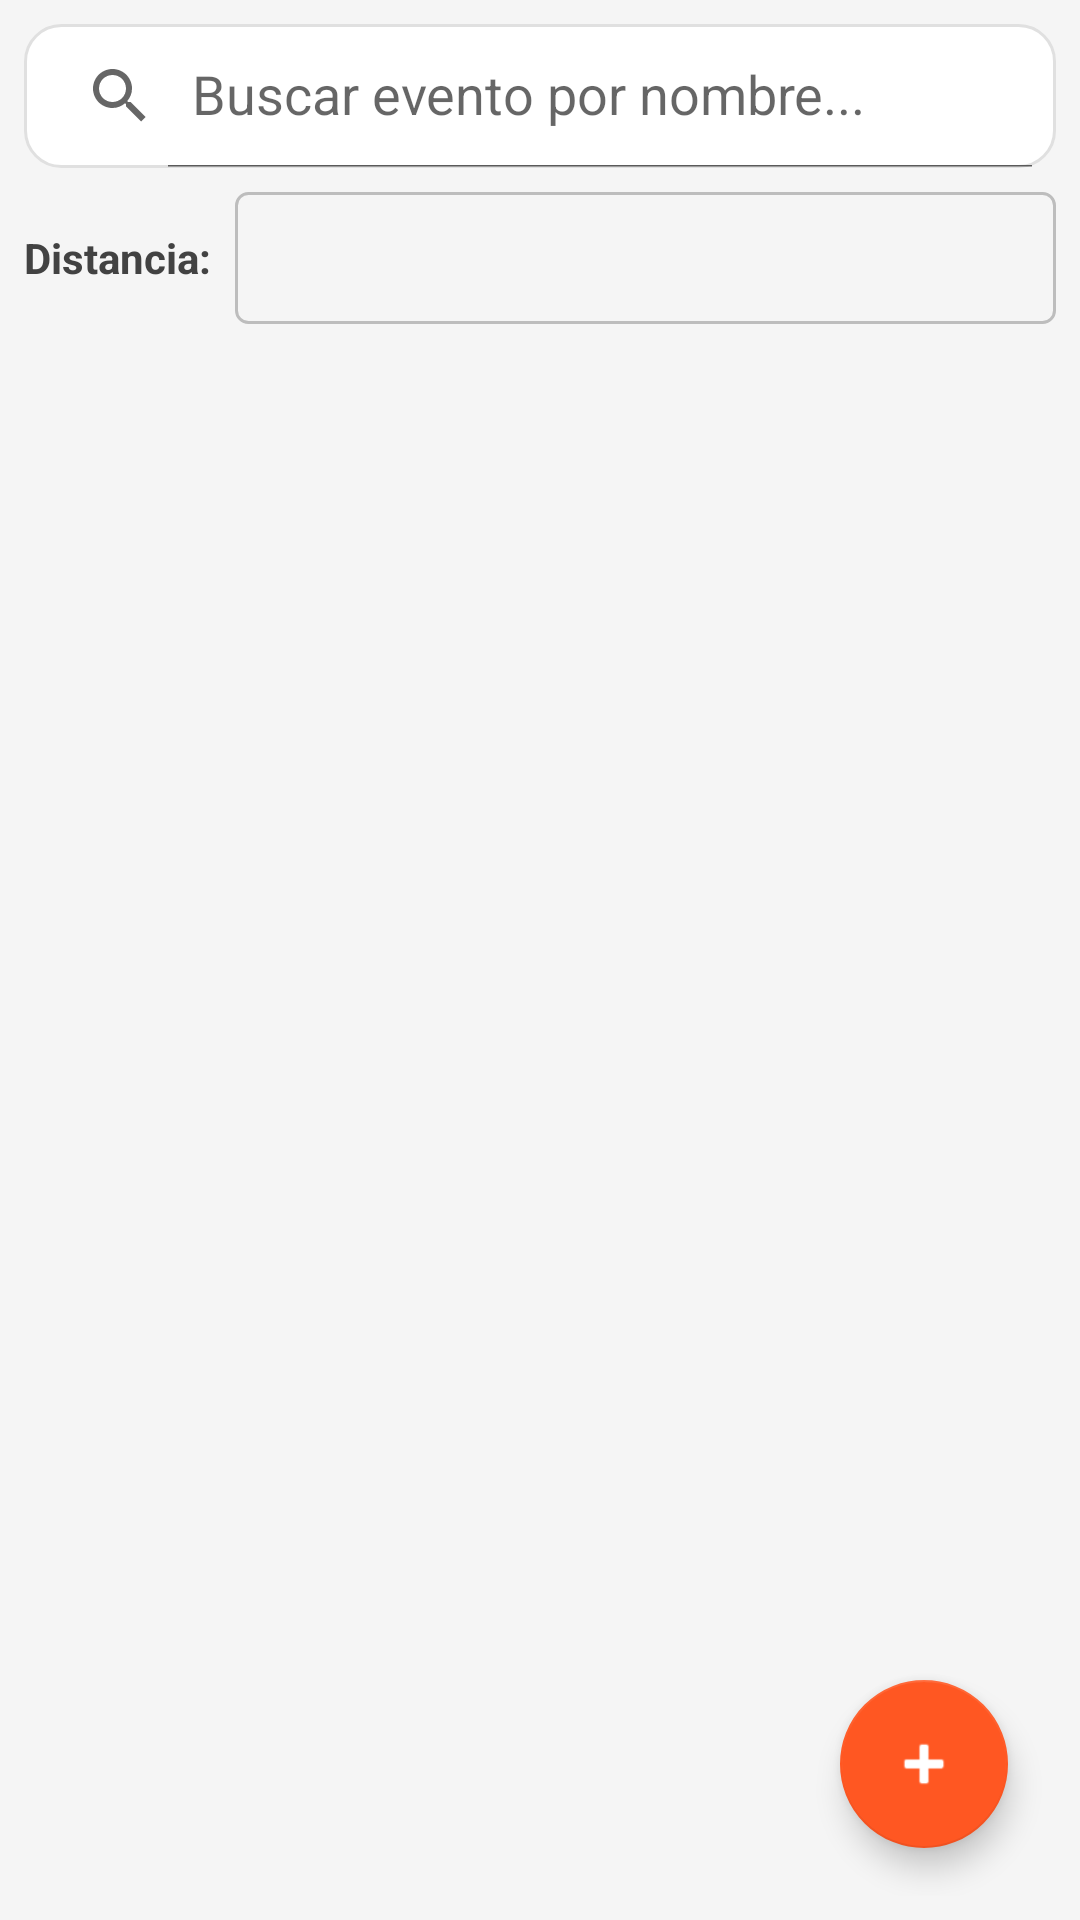

Here is an Android app screen rendered from its layout file. Give the layout XML and the strings, colors and styles it references.
<!-- AndroidManifest.xml: application theme Theme.RunnConnect -->
<!-- res/layout/fragment_mis_eventos.xml -->
<?xml version="1.0" encoding="utf-8"?>
<androidx.constraintlayout.widget.ConstraintLayout xmlns:android="http://schemas.android.com/apk/res/android"
    xmlns:app="http://schemas.android.com/apk/res-auto"
    android:layout_width="match_parent"
    android:layout_height="match_parent"
    android:background="#F5F5F5"
    android:padding="8dp">

  
  <androidx.appcompat.widget.SearchView
      android:id="@+id/searchViewMisEventos"
      android:layout_width="0dp"
      android:layout_height="wrap_content"
      android:background="@drawable/bg_search_eventos"
      app:iconifiedByDefault="false"
      app:queryHint="Buscar evento por nombre..."
      app:layout_constraintTop_toTopOf="parent"
      app:layout_constraintStart_toStartOf="parent"
      app:layout_constraintEnd_toEndOf="parent" />

  
  <LinearLayout
      android:id="@+id/layoutFiltroDistancia"
      android:layout_width="0dp"
      android:layout_height="wrap_content"
      android:orientation="horizontal"
      android:gravity="center_vertical"
      android:layout_marginTop="8dp"
      app:layout_constraintTop_toBottomOf="@id/searchViewMisEventos"
      app:layout_constraintStart_toStartOf="parent"
      app:layout_constraintEnd_toEndOf="parent">

    <TextView
        android:layout_width="wrap_content"
        android:layout_height="wrap_content"
        android:text="Distancia:"
        android:textSize="14sp"
        android:textColor="#424242"
        android:textStyle="bold"
        android:layout_marginEnd="8dp" />

    <Spinner
        android:id="@+id/spFiltroDistancia"
        android:layout_width="0dp"
        android:layout_height="44dp"
        android:layout_weight="1"
        android:background="@drawable/bg_spinner_border" />
  </LinearLayout>

  <androidx.recyclerview.widget.RecyclerView
      android:id="@+id/recyclerEventos"
      android:layout_width="0dp"
      android:layout_height="0dp"
      android:layout_marginTop="8dp"
      app:layout_constraintTop_toBottomOf="@id/layoutFiltroDistancia"
      app:layout_constraintBottom_toBottomOf="parent"
      app:layout_constraintStart_toStartOf="parent"
      app:layout_constraintEnd_toEndOf="parent" />

  <ProgressBar
      android:id="@+id/progressBar"
      android:layout_width="wrap_content"
      android:layout_height="wrap_content"
      android:visibility="gone"
      app:layout_constraintBottom_toBottomOf="parent"
      app:layout_constraintEnd_toEndOf="parent"
      app:layout_constraintStart_toStartOf="parent"
      app:layout_constraintTop_toTopOf="parent"/>

  <TextView
      android:id="@+id/tvMensajeExito"
      android:layout_width="0dp"
      android:layout_height="wrap_content"
      android:background="#E8F5E9"
      android:textColor="#2E7D32"
      android:textStyle="bold"
      android:padding="12dp"
      android:gravity="center"
      android:text="¡Evento guardado correctamente!"
      android:visibility="gone"
      app:layout_constraintTop_toTopOf="parent"
      app:layout_constraintStart_toStartOf="parent"
      app:layout_constraintEnd_toEndOf="parent"
      android:elevation="6dp"/>

  <TextView
      android:id="@+id/tvVacio"
      android:layout_width="wrap_content"
      android:layout_height="wrap_content"
      android:text="Aún no tienes eventos creados"
      android:visibility="gone"
      app:layout_constraintBottom_toBottomOf="parent"
      app:layout_constraintEnd_toEndOf="parent"
      app:layout_constraintStart_toStartOf="parent"
      app:layout_constraintTop_toTopOf="parent"/>

  <com.google.android.material.floatingactionbutton.FloatingActionButton
      android:id="@+id/fabNuevoEvento"
      android:layout_width="wrap_content"
      android:layout_height="wrap_content"
      android:layout_margin="16dp"
      android:src="@android:drawable/ic_input_add"
      app:layout_constraintBottom_toBottomOf="parent"
      app:layout_constraintEnd_toEndOf="parent"/>

</androidx.constraintlayout.widget.ConstraintLayout>
<!-- resources referenced by this layout -->
<resources>
  <!-- drawable bg_search_eventos (drawable) -->
  <?xml version="1.0" encoding="utf-8"?>
  <shape xmlns:android="http://schemas.android.com/apk/res/android"
      android:shape="rectangle">
      <solid android:color="@android:color/white" />
      <corners android:radius="12dp" />
      <stroke android:width="1dp" android:color="#E0E0E0" />
  </shape>
  <!-- drawable bg_spinner_border (drawable) -->
  <shape xmlns:android="http://schemas.android.com/apk/res/android">
    <stroke android:width="1dp" android:color="#BDBDBD"/> <corners android:radius="4dp"/>
    <solid android:color="@android:color/transparent"/>
  </shape>
  <style name="Theme.RunnConnect" parent="Theme.MaterialComponents.DayNight.DarkActionBar">
      
      <item name="colorPrimary">@color/brand_primary</item>
      <item name="colorPrimaryVariant">@color/brand_primary_variant</item>
      <item name="colorOnPrimary">@color/white</item>
      
      <item name="colorSecondary">@color/brand_secondary</item>
      <item name="colorSecondaryVariant">@color/brand_secondary_variant</item>
      <item name="colorOnSecondary">@color/white</item>
      
      <item name="android:statusBarColor">?attr/colorPrimaryVariant</item>
      
    </style>
  <color name="brand_primary">#232020</color>
  <color name="brand_primary_variant">#4E4444</color>
  <color name="white">#FFFFFFFF</color>
  <color name="brand_secondary">#FFFF5722</color>
  <color name="brand_secondary_variant">#FFE64A19</color>
</resources>
